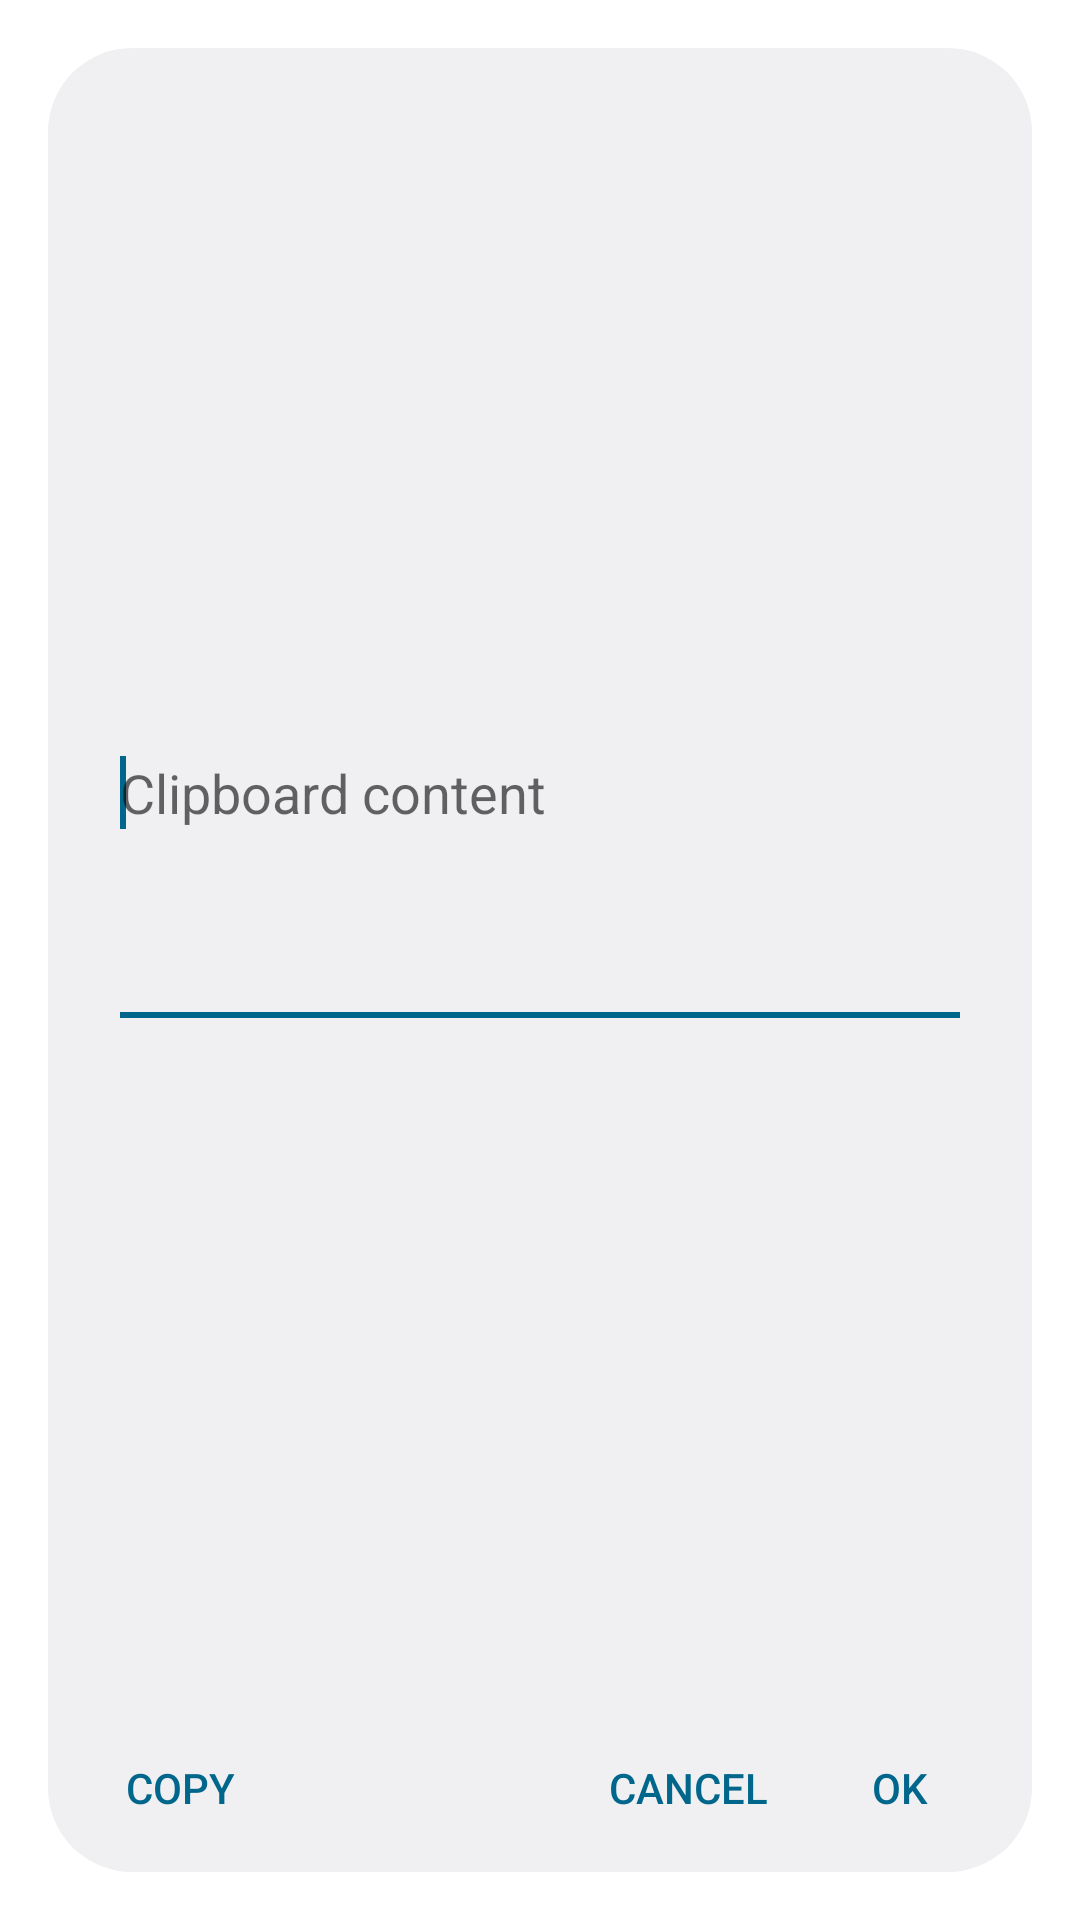

Here is an Android app screen rendered from its layout file. Give the layout XML and the strings, colors and styles it references.
<!-- AndroidManifest.xml: activity theme Theme.DialogTheme -->
<!-- res/layout/activity_clipboard_edit.xml -->
<?xml version="1.0" encoding="utf-8"?>
<androidx.constraintlayout.widget.ConstraintLayout xmlns:android="http://schemas.android.com/apk/res/android"
    xmlns:app="http://schemas.android.com/apk/res-auto"
    android:layout_width="match_parent"
    android:layout_height="wrap_content">

    <EditText
        android:id="@+id/clipboard_edit_text"
        android:layout_width="match_parent"
        android:layout_height="wrap_content"
        android:layout_marginStart="20dp"
        android:layout_marginLeft="20dp"
        android:layout_marginEnd="20dp"
        android:layout_marginRight="20dp"
        android:gravity="top|start"
        android:hint="@string/clipboard_edit_text_hint"
        android:importantForAutofill="no"
        android:inputType="textMultiLine"
        android:maxLines="8"
        android:minLines="4"
        android:scrollbars="vertical"
        app:layout_constraintBottom_toTopOf="@id/clipboard_edit_cancel"
        app:layout_constraintEnd_toEndOf="parent"
        app:layout_constraintStart_toStartOf="parent"
        app:layout_constraintTop_toTopOf="parent">

        <requestFocus />
    </EditText>

    <androidx.appcompat.widget.AppCompatButton
        android:id="@+id/clipboard_edit_copy"
        style="?android:attr/buttonBarNeutralButtonStyle"
        android:layout_width="wrap_content"
        android:layout_height="wrap_content"
        android:layout_marginStart="12dp"
        android:layout_marginTop="4dp"
        android:layout_marginBottom="4dp"
        android:text="@android:string/copy"
        app:layout_constraintBottom_toBottomOf="parent"
        app:layout_constraintStart_toStartOf="parent" />

    <androidx.appcompat.widget.AppCompatButton
        android:id="@+id/clipboard_edit_cancel"
        style="?android:attr/buttonBarNegativeButtonStyle"
        android:layout_width="wrap_content"
        android:layout_height="wrap_content"
        android:layout_marginTop="4dp"
        android:layout_marginBottom="4dp"
        android:text="@android:string/cancel"
        app:layout_constraintBottom_toBottomOf="parent"
        app:layout_constraintEnd_toStartOf="@id/clipboard_edit_ok" />

    <androidx.appcompat.widget.AppCompatButton
        android:id="@+id/clipboard_edit_ok"
        style="?android:attr/buttonBarPositiveButtonStyle"
        android:layout_width="wrap_content"
        android:layout_height="wrap_content"
        android:layout_marginTop="4dp"
        android:layout_marginEnd="12dp"
        android:layout_marginBottom="4dp"
        android:text="@android:string/ok"
        app:layout_constraintBottom_toBottomOf="parent"
        app:layout_constraintEnd_toEndOf="parent" />

</androidx.constraintlayout.widget.ConstraintLayout>
<!-- resources referenced by this layout -->
<resources>
  <string name="clipboard_edit_text_hint">Clipboard content</string>
  <style name="Theme.DialogTheme" parent="@android:style/Theme.DeviceDefault.Light.Dialog" />
</resources>
